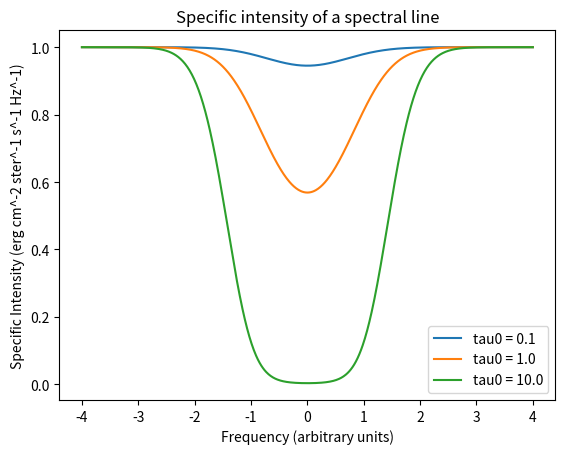

Write Python code to recreate this figure.
import numpy as np
import matplotlib.pyplot as plt

# define starting values for I0 and tau0
Io = 1
tauo = [0.1,1.0,10]

# loop through the tau0
for i in tauo:
    # define a list for I and xlist so we can plot later and set j on -4.0
    I = []
    xlist = []
    j= -4.0
    # loop through j
    while j < 4.0:
        # perform calculation we use Sv = 0 since there is no emmission
        # and u = 1 for a normal direction observation
        I.append(Io*np.exp(-(i*((1/(np.sqrt(np.pi)))*np.exp(-j**2)))))
        xlist.append(j)

        j+= 0.01

    # plot the lines
    legendname = "tau0 = %.1f" %i
    plt.plot(xlist,I,label = legendname)

# show the graph
plt.title("Specific intensity of a spectral line")
plt.legend(loc ='lower right')
plt.xlabel('Frequency (arbitrary units)')
plt.ylabel('Specific Intensity (erg cm^-2 ster^-1 s^-1 Hz^-1)')
plt.savefig('exc4.png')
plt.show()

